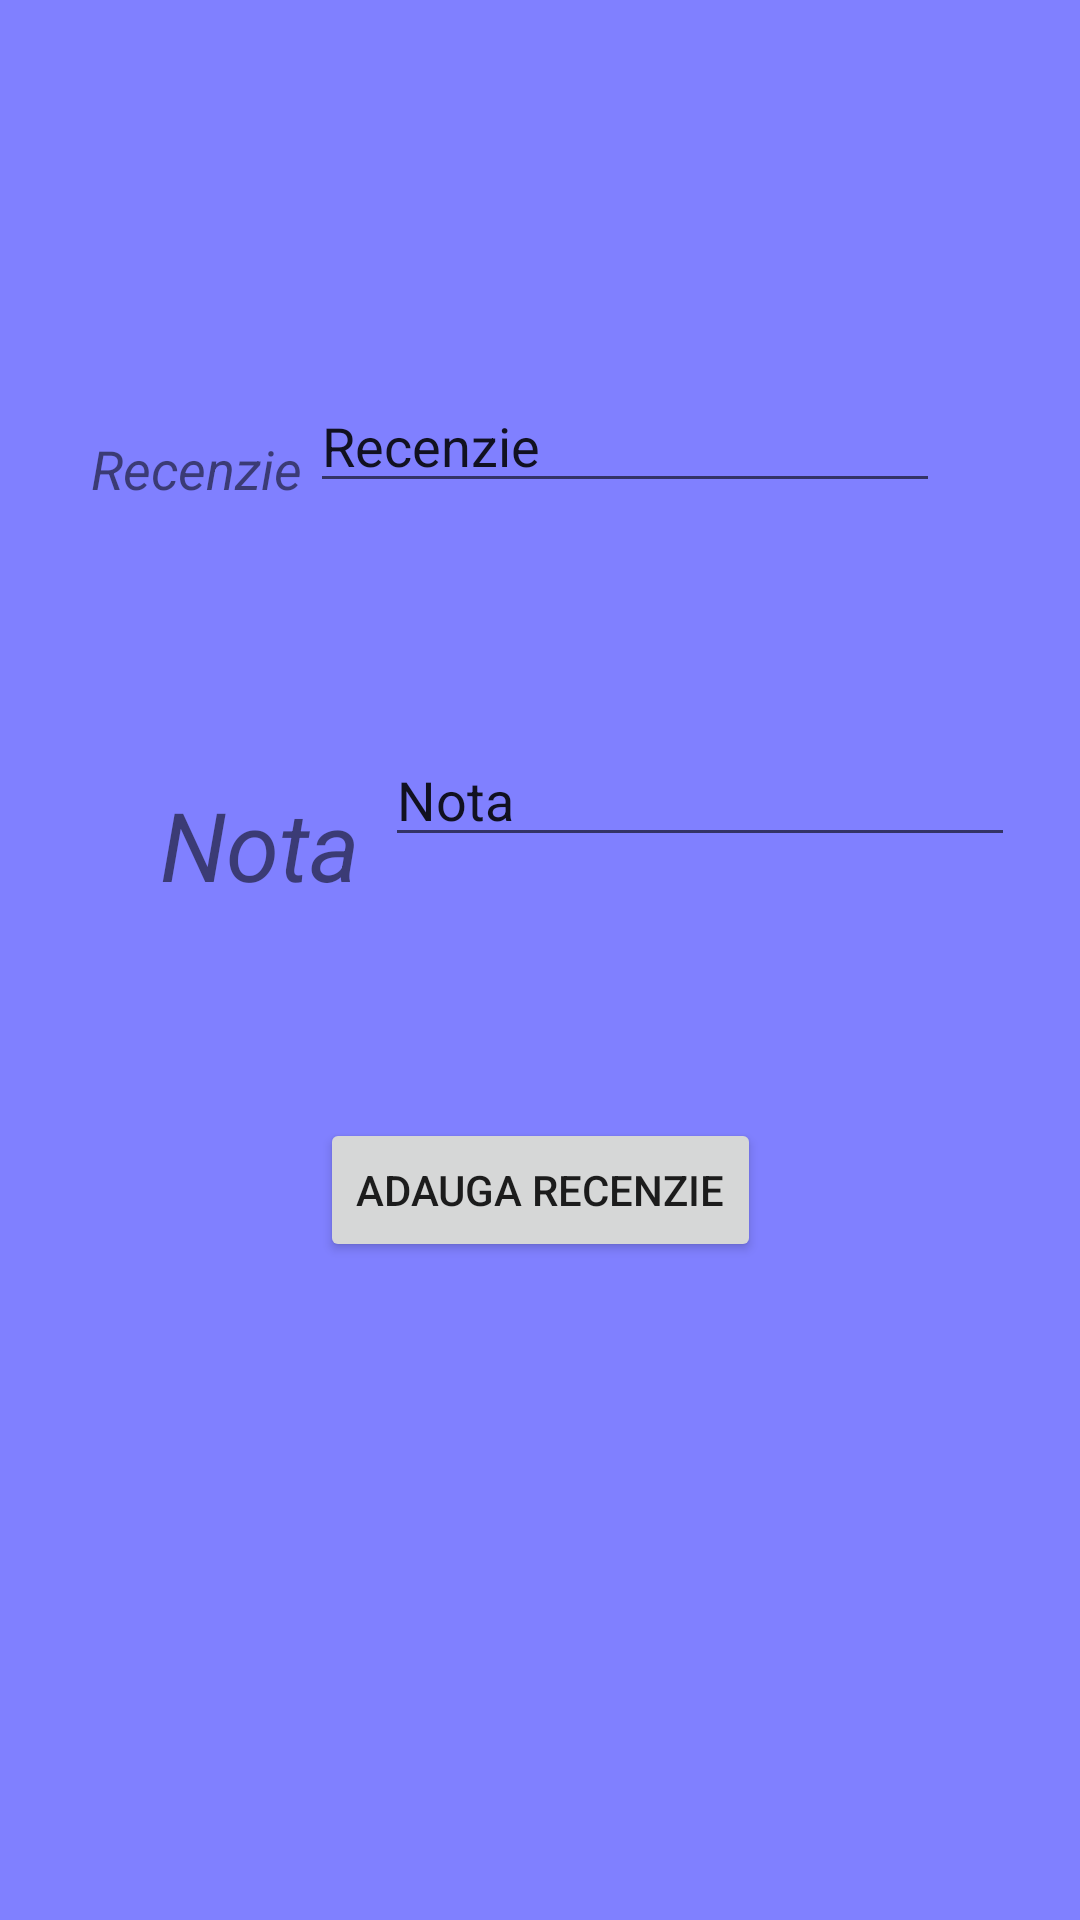

Reconstruct the res/layout file that produces this screen, plus the resources it refers to.
<!-- AndroidManifest.xml: application theme Theme.TurismApp -->
<!-- res/layout/activity_recenzii.xml -->
<?xml version="1.0" encoding="utf-8"?>
<androidx.constraintlayout.widget.ConstraintLayout
    xmlns:android="http://schemas.android.com/apk/res/android"
    xmlns:app="http://schemas.android.com/apk/res-auto"
    xmlns:tools="http://schemas.android.com/tools"
    android:layout_width="match_parent"
    android:layout_height="match_parent"
    tools:context=".room.RecenziiActivity"
    android:background="#8080ff">

    <TextView
        android:id="@+id/tvRecenzii"
        android:layout_width="wrap_content"
        android:layout_height="wrap_content"
        android:text="@string/recenzie"
        android:textSize="18sp"
        android:textStyle="italic"
        app:layout_constraintBottom_toBottomOf="parent"
        app:layout_constraintEnd_toEndOf="parent"
        app:layout_constraintHorizontal_bias="0.105"
        app:layout_constraintStart_toStartOf="parent"
        app:layout_constraintTop_toTopOf="parent"
        app:layout_constraintVertical_bias="0.234" />

    <TextView
        android:id="@+id/tvAdaugareNota"
        android:layout_width="wrap_content"
        android:layout_height="wrap_content"
        android:text="@string/nota"
        android:textSize="32sp"
        android:textStyle="italic"
        app:layout_constraintBottom_toBottomOf="parent"
        app:layout_constraintEnd_toEndOf="parent"
        app:layout_constraintHorizontal_bias="0.182"
        app:layout_constraintStart_toStartOf="parent"
        app:layout_constraintTop_toBottomOf="@+id/tvRecenzii"
        app:layout_constraintVertical_bias="0.214" />

    <EditText
        android:id="@+id/etRecenzie"
        android:layout_width="wrap_content"
        android:layout_height="wrap_content"
        android:layout_marginEnd="44dp"
        android:ems="10"
        android:inputType="textPersonName"
        android:text="@string/recenzie"
        app:layout_constraintBottom_toBottomOf="parent"
        app:layout_constraintEnd_toEndOf="parent"
        app:layout_constraintStart_toEndOf="@+id/tvRecenzii"
        app:layout_constraintTop_toTopOf="parent"
        app:layout_constraintVertical_bias="0.211" />

    <Button
        android:id="@+id/btnAdauga"
        android:layout_width="wrap_content"
        android:layout_height="wrap_content"
        android:text="@string/adauga_recenzie"
        app:layout_constraintBottom_toBottomOf="parent"
        app:layout_constraintEnd_toEndOf="parent"
        app:layout_constraintStart_toStartOf="parent"
        app:layout_constraintTop_toBottomOf="@+id/etRecenzie"
        app:layout_constraintVertical_bias="0.483" />

    <EditText
        android:id="@+id/etNota"
        android:layout_width="wrap_content"
        android:layout_height="wrap_content"
        android:ems="10"
        android:inputType="textPersonName"
        android:text="@string/nota"
        app:layout_constraintBottom_toBottomOf="parent"
        app:layout_constraintEnd_toEndOf="parent"
        app:layout_constraintHorizontal_bias="0.273"
        app:layout_constraintStart_toEndOf="@+id/tvAdaugareNota"
        app:layout_constraintTop_toTopOf="parent"
        app:layout_constraintVertical_bias="0.408" />
</androidx.constraintlayout.widget.ConstraintLayout>
<!-- resources referenced by this layout -->
<resources>
  <string name="adauga_recenzie">Adauga recenzie</string>
  <string name="nota">Nota</string>
  <string name="recenzie">Recenzie</string>
  <style name="Theme.TurismApp" parent="Theme.MaterialComponents.DayNight.DarkActionBar">
          
          <item name="colorPrimary">@color/purple_500</item>
          <item name="colorPrimaryVariant">@color/purple_700</item>
          <item name="colorOnPrimary">@color/white</item>
          
          <item name="colorSecondary">@color/teal_200</item>
          <item name="colorSecondaryVariant">@color/teal_700</item>
          <item name="colorOnSecondary">@color/black</item>
          
          <item name="android:statusBarColor" tools:targetApi="l">?attr/colorPrimaryVariant</item>
          
      </style>
  <!-- not gathered from this repository: default colours our renderer supplied (Android Studio template values) -->
  <color name="purple_500">#FF6200EE</color>
  <color name="purple_700">#FF3700B3</color>
  <color name="teal_200">#FF03DAC5</color>
  <color name="teal_700">#FF018786</color>
  <color name="black">#FF000000</color>
  <color name="white">#FFFFFFFF</color>
</resources>
